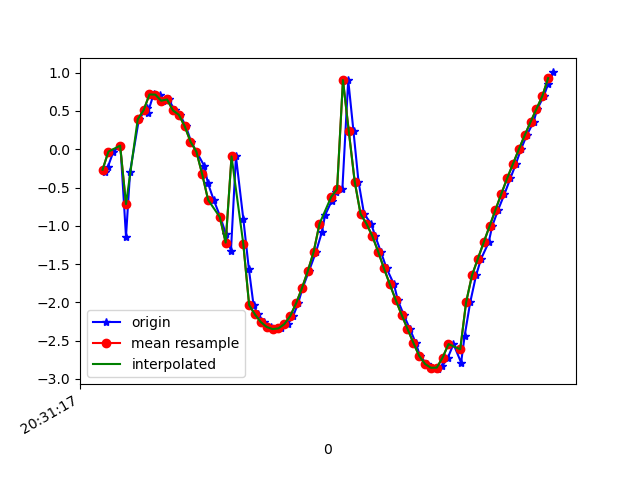

Data behind this chart, as committed beside it:
1618777877907, 1473561760286396, -0.30220255, -2.9264698, 9.347966
1618777877918, 1473561779517166, -0.2321, -2.947, 9.344
1618777877937, 1473561798747936, -0.03109, -3.13, 9.287
1618777877961, 1473561817978706, 0.04736, -3.216, 9.257
1618777877980, 1473561837209476, -1.141, -3.299, 9.157
1618777877994, 1473561856440246, -0.2909, -3.78, 9.037
1618777878024, 1473561875671016, 0.3919, -4.408, 8.744
1618777878052, 1473561894901786, 0.5436, -4.945, 8.443
1618777878054, 1473561914132556, 0.4744, -5.766, 7.91
1618777878074, 1473561933363326, 0.7162, -6.888, 6.935
1618777878095, 1473561952594096, 0.7141, -7.87, 5.796
1618777878107, 1473561971824866, 0.6342, -8.686, 4.493
1618777878126, 1473561991055636, 0.6509, -9.153, 3.442
1618777878146, 1473562010286406, 0.5082, -9.486, 2.407
1618777878164, 1473562029517176, 0.4511, -9.696, 1.353
1618777878184, 1473562048747946, 0.3031, -9.775, 0.6382
1618777878202, 1473562067978716, 0.0993, -9.799, -0.134
1618777878220, 1473562087209486, -0.03025, -9.776, -0.6918
1618777878247, 1473562106440256, -0.218, -9.731, -1.143
1618777878259, 1473562125671026, -0.4378, -9.664, -1.567
1618777878279, 1473562144901796, -0.6612, -9.576, -1.977
1618777878302, 1473562164132566, -0.8867, -9.478, -2.328
1618777878321, 1473562183363336, -1.113, -9.386, -2.591
1618777878338, 1473562202594106, -1.326, -9.299, -2.796
1618777878355, 1473562221824876, -0.09372, -9.337, -2.974
1618777878380, 1473562241055646, -0.9051, -9.269, -3.051
1618777878399, 1473562260286416, -1.562, -9.177, -3.062
1618777878415, 1473562279517186, -2.036, -9.069, -3.105
1618777878430, 1473562298747956, -2.159, -9.027, -3.145
1618777878452, 1473562317978726, -2.258, -8.992, -3.176
1618777878473, 1473562337209496, -2.322, -8.955, -3.234
1618777878491, 1473562356440266, -2.35, -8.907, -3.343
1618777878509, 1473562375671036, -2.341, -8.858, -3.478
1618777878532, 1473562394901806, -2.285, -8.836, -3.57
1618777878550, 1473562414132576, -2.18, -8.866, -3.562
1618777878567, 1473562433363346, -2.015, -8.949, -3.448
1618777878582, 1473562452594116, -1.817, -9.058, -3.27
1618777878604, 1473562471824886, -1.593, -9.174, -3.055
1618777878628, 1473562491055656, -1.341, -9.29, -2.818
1618777878648, 1473562510286426, -1.085, -9.398, -2.556
1618777878659, 1473562529517196, -0.8612, -9.503, -2.233
1618777878681, 1473562548747966, -0.6813, -9.602, -1.839
1618777878697, 1473562567978736, -0.562, -9.68, -1.42
1618777878718, 1473562587209506, -0.5208, -9.734, -1.013
1618777878738, 1473562606440276, 0.9042, -9.752, 0.3429
1618777878756, 1473562625671046, 0.2322, -9.797, 0.1087
1618777878773, 1473562644901816, -0.4214, -9.789, 0.1775
1618777878792, 1473562664132586, -0.8445, -9.744, 0.6188
1618777878816, 1473562683487575, -0.9718, -9.676, 1.213
1618777878830, 1473562702718345, -1.133, -9.558, 1.846
1618777878849, 1473562721949115, -1.336, -9.394, 2.45
1618777878869, 1473562741179885, -1.558, -9.194, 3.012
1618777878894, 1473562760410655, -1.766, -8.945, 3.592
1618777878907, 1473562779641425, -1.97, -8.575, 4.316
1618777878927, 1473562798872195, -2.161, -7.972, 5.274
1618777878948, 1473562818102965, -2.347, -7.041, 6.4
1618777878968, 1473562837333735, -2.527, -5.793, 7.489
1618777878983, 1473562856564505, -2.7, -4.384, 8.339
1618777879006, 1473562875795275, -2.806, -3.007, 8.895
1618777879023, 1473562895026045, -2.856, -1.775, 9.205
1618777879045, 1473562914256815, -2.874, -0.7278, 9.341
... 21 more rows
